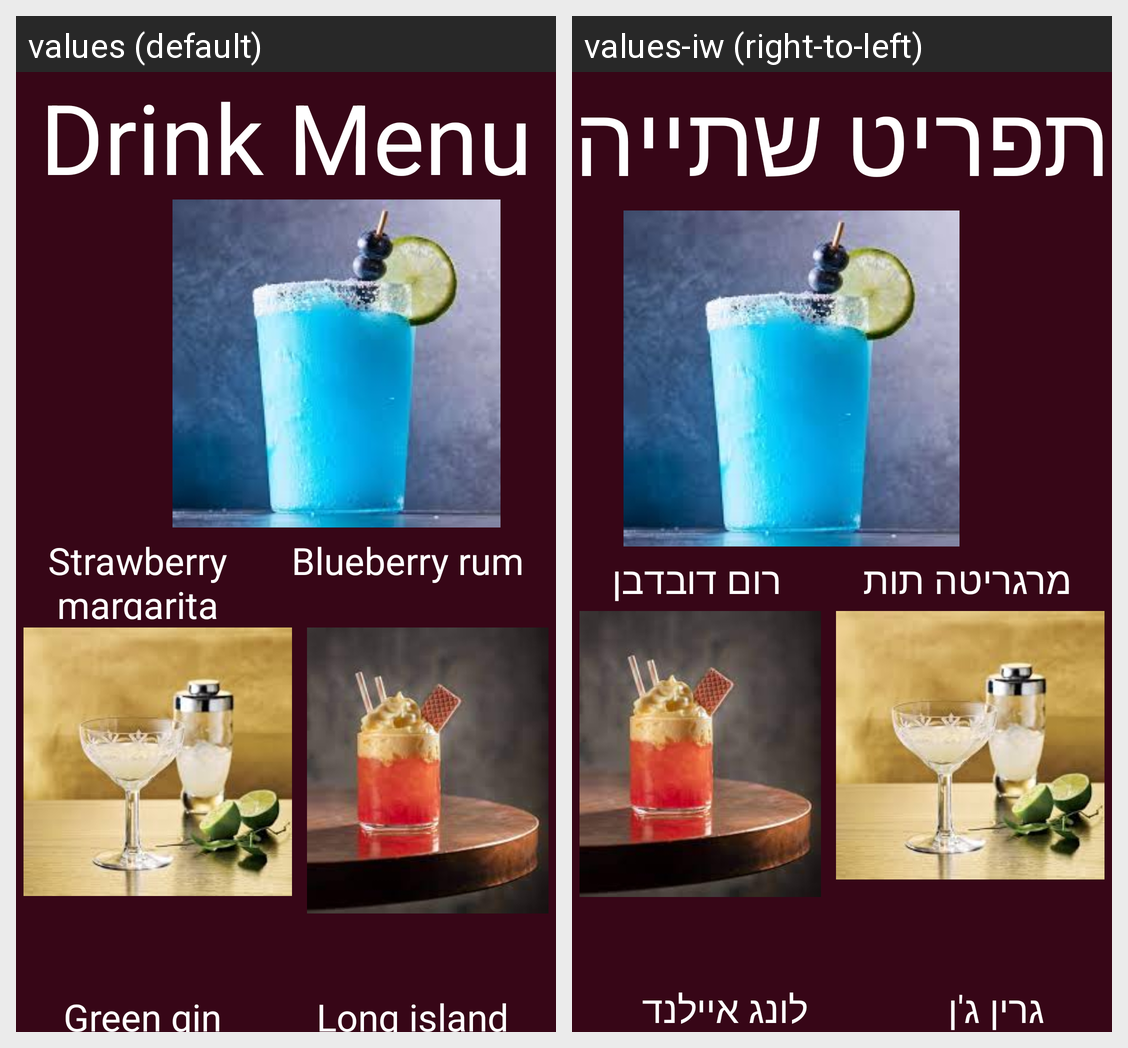

The Android screen above is rendered under two locales of the same app. Produce the string resources it draws, with the default and per-locale values.
Android screen res/layout/activity_drink.xml rendered under 2 locales, left to right: values (default), values-iw (right-to-left). Device: Nexus 5 (rendered at 1080×1920; each locale shown at half size, 540×960, under a caption strip naming it); theme Theme.KotlinProject1.
Strings drawn on this screen, with the default value and each locale's value (text and hints the layout hard-codes, and strings that could not be matched under every locale, appear in the picture but are not listed):

drink_menu
  values: Drink Menu
  values-iw: תפריט שתייה

strawberry_margarita
  values: Strawberry
      margarita
  values-iw: מרגריטה תות

blueberry_rum
  values: Blueberry rum
  values-iw: רום דובדבן

green_gin
  values: Green gin
  values-iw: גרין ג'ן

long_island
  values: Long island
  values-iw: לונג איילנד
